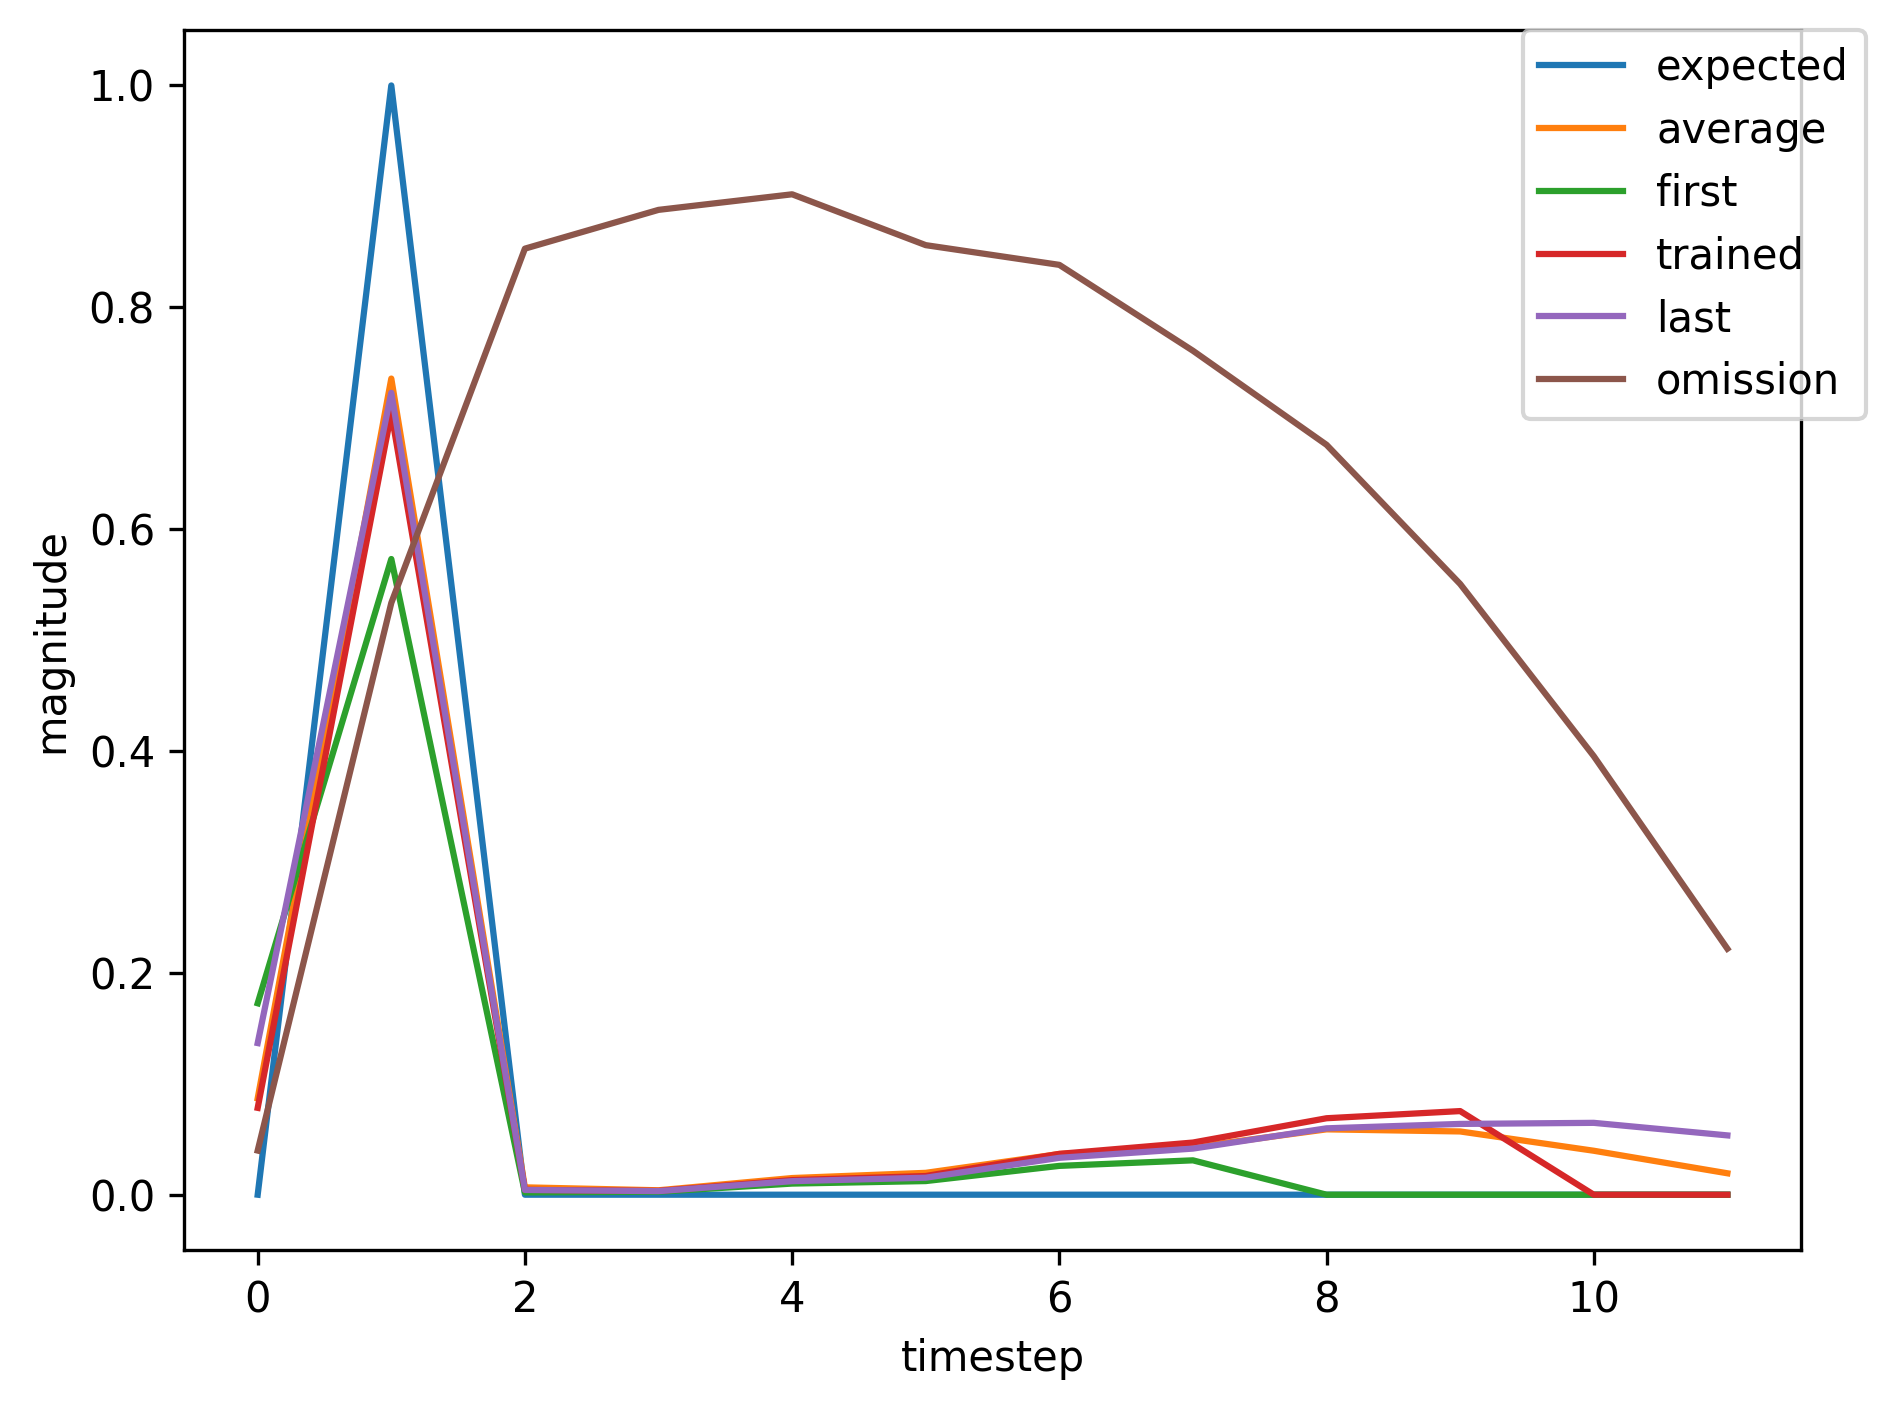

Source data for this figure (header and first rows):
, input, expected_output, network_output
0, 1.0, 0, 0.1726
1, 2.0, 1, 0.5731
2, 0.0, 0, 0.002071
3, 0.0, 0, 0.002659
4, 0.0, 0, 0.01003
5, 0.0, 0, 0.01229
6, 0.0, 0, 0.02599
7, 0.0, 0, 0.03098
8, 1.0, 0, 0.04265
9, 2.0, 1, 0.6554
10, 0.0, 0, 0.004526
11, 0.0, 0, 0.003806
12, 0.0, 0, 0.01543
13, 0.0, 0, 0.02065
14, 0.0, 0, 0.04669
15, 0.0, 0, 0.06337
16, 0.0, 0, 0.09943
17, 0.0, 0, 0.1188
18, 0.0, 0, 0.1363
19, 0.0, 0, 0.127
20, 1.0, 0, 0.1009
21, 2.0, 1, 0.7011
22, 0.0, 0, 0.004053
23, 0.0, 0, 0.003255
24, 0.0, 0, 0.01256
25, 0.0, 0, 0.01593
26, 0.0, 0, 0.03484
27, 0.0, 0, 0.04407
28, 0.0, 0, 0.0642
29, 0.0, 0, 0.06945
30, 0.0, 0, 0.07146
31, 1.0, 0, 0.05952
32, 2.0, 1, 0.659
33, 0.0, 0, 0.003731
34, 0.0, 0, 0.003373
35, 0.0, 0, 0.01321
36, 0.0, 0, 0.01704
37, 0.0, 0, 0.03744
38, 0.0, 0, 0.04811
39, 0.0, 0, 0.07095
40, 1.0, 0, 0.07817
41, 2.0, 1, 0.7713
42, 0.0, 0, 0.007091
43, 0.0, 0, 0.004048
44, 0.0, 0, 0.01489
45, 0.0, 0, 0.01932
46, 0.0, 0, 0.04208
47, 0.0, 0, 0.05486
48, 0.0, 0, 0.08163
49, 0.0, 0, 0.0917
50, 1.0, 0, 0.09758
51, 2.0, 1, 0.7585
52, 0.0, 0, 0.00616
53, 0.0, 0, 0.003701
54, 0.0, 0, 0.01401
55, 0.0, 0, 0.018
56, 0.0, 0, 0.03966
57, 0.0, 0, 0.05142
58, 0.0, 0, 0.07674
59, 0.0, 0, 0.08586
... 426 more rows
